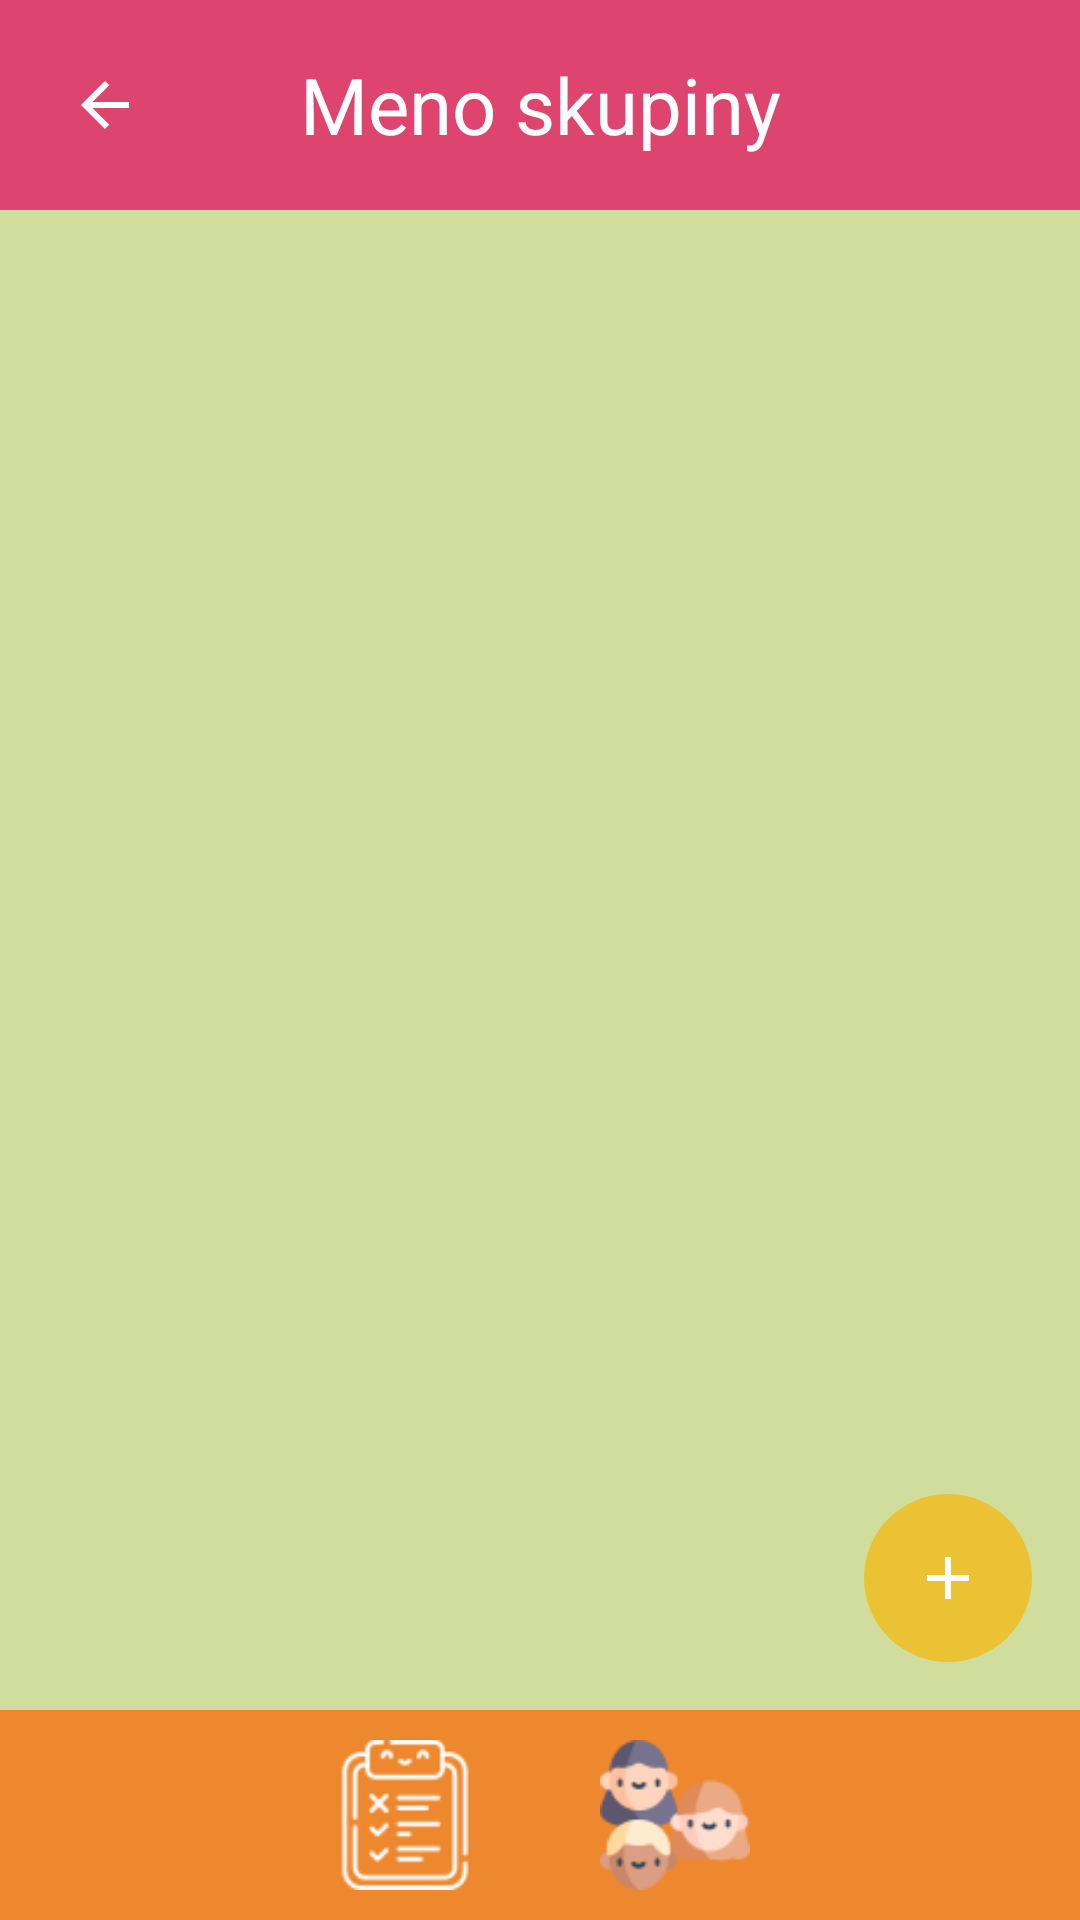

The Android layout XML behind this screen, and the referenced resources:
<!-- AndroidManifest.xml: application theme Theme.EduEnvi -->
<!-- res/layout/activity_group_students.xml -->
<?xml version="1.0" encoding="utf-8"?>
<RelativeLayout xmlns:android="http://schemas.android.com/apk/res/android"
    xmlns:app="http://schemas.android.com/apk/res-auto"
    xmlns:tools="http://schemas.android.com/tools"
    android:layout_width="match_parent"
    android:layout_height="match_parent"
    android:orientation="vertical">

    <RelativeLayout
        android:id="@+id/mainPanel"
        android:layout_width="match_parent"
        android:layout_height="match_parent"
        android:background="@color/Tertiary">

        <ImageButton
            android:id="@+id/backButton"
            style="@style/backButtonOnPrimary"
            android:contentDescription="@string/backCodeDescription" />

        <TextView
            android:id="@+id/groupName"
            style="@style/headline"
            android:text="@string/groupName" />

        <GridView
            android:id="@+id/studentsLayout"
            style="@style/scrollGridView"
            android:numColumns="3"
            tools:listitem="@layout/grid_x_list_item" />

        <ImageButton
            android:id="@+id/addButton"
            style="@style/addButton"
            android:contentDescription="@string/addCodeDescription" />

        <LinearLayout style="@style/bottomNavigationLayout">

            <ImageButton
                android:id="@+id/tasksButton"
                style="@style/navButton"
                android:contentDescription="@string/tasksCodeDescription"
                android:src="@drawable/tasks_button_wrapper" />

            <ImageButton
                android:id="@+id/studentsButton"
                style="@style/navButton"
                android:contentDescription="@string/studentsCodeDescription"
                android:src="@drawable/students_highlighted_button_wrapper" />
        </LinearLayout>
    </RelativeLayout>

    <RelativeLayout
        android:id="@+id/studentsPanel"
        android:layout_width="match_parent"
        android:layout_height="match_parent"
        android:background="@color/Surface"
        android:visibility="gone">

        <ImageButton
            android:id="@+id/closeStudentsPanel"
            style="@style/backButtonOnBackground"
            android:contentDescription="@string/closeCodeDescription" />

        <ScrollView
            android:layout_width="match_parent"
            android:layout_height="match_parent"
            android:layout_marginTop="70dp"
            android:layout_marginBottom="89dp"
            android:fadingEdgeLength="80dp"
            android:requiresFadingEdge="vertical">

            <LinearLayout
                android:layout_width="match_parent"
                android:layout_height="wrap_content"
                android:orientation="vertical">

                <TextView
                    android:id="@+id/textInGroup"
                    style="@style/chipTextView"
                    android:text="@string/inGroup" />

                <com.google.android.material.chip.ChipGroup
                    android:id="@+id/chipGroupIn"
                    style="@style/chipGroup"
                    app:singleLine="false"
                    app:singleSelection="true" />

                <TextView
                    android:id="@+id/textNotInGroup"
                    style="@style/chipTextView"
                    android:text="@string/notInGroup" />

                <com.google.android.material.chip.ChipGroup
                    android:id="@+id/chipGroupNotIn"
                    style="@style/chipGroup"
                    app:singleLine="false"
                    app:singleSelection="true" />

                <LinearLayout
                    android:layout_width="match_parent"
                    android:layout_height="25dp"/>
            </LinearLayout>
        </ScrollView>

        <Button
            android:id="@+id/saveButton"
            style="@style/actionButton"
            android:layout_alignParentBottom="true"
            android:layout_margin="25dp"
            android:text="@string/save" />
    </RelativeLayout>

    <LinearLayout
        android:id="@+id/deletePanel"
        style="@style/backgroundLayout"
        android:visibility="gone">

        <LinearLayout
            android:layout_width="match_parent"
            android:layout_height="260dp"
            android:background="@drawable/bottom_layout_background_on_primary"
            android:orientation="vertical">

            <TextView
                android:id="@+id/deleteText"
                style="@style/deletePanelText1" />

            <TextView style="@style/deletePanelText2" />

            <LinearLayout
                android:layout_width="match_parent"
                android:layout_height="70dp"
                android:gravity="center_horizontal"
                android:orientation="horizontal">

                <Button
                    android:id="@+id/closeDeletePanel"
                    style="@style/smallActionCancelButton"
                    android:text="@string/cancel" />

                <Button
                    android:id="@+id/confirmDelete"
                    style="@style/smallActionDeleteButton"
                    android:text="@string/delete" />

            </LinearLayout>
        </LinearLayout>
    </LinearLayout>
</RelativeLayout>
<!-- res/layout/grid_x_list_item.xml (included above) -->
<?xml version="1.0" encoding="utf-8"?>
<LinearLayout xmlns:android="http://schemas.android.com/apk/res/android"
    android:layout_width="match_parent"
    android:layout_height="match_parent"
    android:orientation="vertical">

    <RelativeLayout
        android:id="@+id/outerLayout"
        android:layout_width="match_parent"
        android:layout_height="wrap_content"
        android:layout_margin="2dp">

        <RelativeLayout
            android:id="@+id/innerLayout"
            android:layout_width="match_parent"
            android:layout_height="130dp"
            android:background="@drawable/oval_20_surface">

            <ImageView
                android:id="@+id/image"
                android:layout_width="wrap_content"
                android:layout_height="wrap_content"
                android:layout_marginHorizontal="20dp"
                android:layout_marginVertical="20dp"
                android:importantForAccessibility="no" />

            <ImageButton
                android:id="@+id/delete"
                style="@style/closeButtonOnBackground"
                android:layout_marginTop="-5dp"
                android:layout_marginEnd="-5dp"
                android:contentDescription="@string/deleteCodeDescription" />
        </RelativeLayout>

        <TextView
            android:id="@+id/name"
            android:layout_width="wrap_content"
            android:layout_height="wrap_content"
            android:layout_alignParentBottom="true"
            android:layout_centerHorizontal="true"
            android:text="@string/firstName" />
    </RelativeLayout>

</LinearLayout>
<!-- resources referenced by this layout -->
<resources>
  <color name="Surface">#FFFFFF</color>
  <color name="Tertiary">#DE456E</color>
  <!-- drawable tasks_button_wrapper (drawable) -->
  <?xml version="1.0" encoding="utf-8"?>
  <layer-list xmlns:android="http://schemas.android.com/apk/res/android"
      android:id="@+id/tasks_button_wrapper">
  
      <item
          android:width="50dp"
          android:height="50dp"
          android:drawable="@drawable/tasks" />
  
  </layer-list>
  <string name="addCodeDescription">pridaj</string>
  <string name="backCodeDescription">naspäť</string>
  <string name="cancel">Zrušiť</string>
  <string name="closeCodeDescription">zatvoriť</string>
  <string name="delete">Odstrániť</string>
  <string name="deleteCodeDescription">odstrániť</string>
  <string name="firstName">Meno</string>
  <string name="groupName">Meno skupiny</string>
  <string name="inGroup">V skupine</string>
  <string name="notInGroup">Mimo skupiny</string>
  <string name="save">Uložiť</string>
  <string name="studentsCodeDescription">študenti</string>
  <string name="tasksCodeDescription">úlohy</string>
  <style name="actionButton">
          <item name="android:layout_width">match_parent</item>
          <item name="android:layout_height">64dp</item>
          <item name="android:layout_marginTop">10dp</item>
          <item name="android:textSize">16sp</item>
      </style>
  <style name="backButtonOnBackground" parent="simpleButton">
          <item name="android:layout_marginStart">10dp</item>
          <item name="android:src">@drawable/baseline_arrow_back_on_background_24</item>
      </style>
  <style name="backButtonOnPrimary" parent="simpleButton">
          <item name="android:layout_marginStart">10dp</item>
          <item name="android:src">@drawable/baseline_arrow_back_on_primary_24</item>
      </style>
  <style name="backgroundLayout">
          <item name="android:layout_width">match_parent</item>
          <item name="android:layout_height">match_parent</item>
          <item name="android:gravity">bottom</item>
          <item name="android:orientation">vertical</item>
          <item name="android:background">@color/semitransparent</item>
      </style>
  <style name="chipGroup">
          <item name="android:layout_width">match_parent</item>
          <item name="android:layout_height">wrap_content</item>
          <item name="android:layout_marginLeft">25dp</item>
          <item name="android:layout_marginRight">25dp</item>
      </style>
  <style name="closeButtonOnBackground" parent="simpleButton">
          <item name="android:layout_marginEnd">10dp</item>
          <item name="android:src">@drawable/baseline_close_on_background_24</item>
          <item name="android:layout_alignParentEnd">true</item>
      </style>
  <style name="smallActionCancelButton" parent="smallActionButton">
          <item name="android:backgroundTint">@color/Primary</item>
      </style>
  <style name="smallActionDeleteButton" parent="smallActionButton">
          <item name="android:backgroundTint">@color/Tertiary</item>
      </style>
  <style name="Theme.EduEnvi" parent="Base.Theme.EduEnvi" />
  <color name="OnPrimary">#FFFFFF</color>
  <style name="simpleButton">
          <item name="android:layout_width">50dp</item>
          <item name="android:layout_height">50dp</item>
          <item name="android:layout_marginTop">10dp</item>
          <item name="android:background">@color/transparent</item>
      </style>
  <color name="semitransparent">#90686868</color>
  <color name="Secondary">#EE882F</color>
  <color name="OnAccent">#FFFFFF</color>
  <color name="transparent">#00000000</color>
  <color name="Background">#D0DD9D</color>
  <color name="Primary">#EAC234</color>
  <color name="Accent">#C55EBB</color>
  <color name="OnSecondary">#FFFFFF</color>
  <color name="OnTertiary">#FFFFFF</color>
  <color name="OnSurface">#000000</color>
  <color name="OnBackground">#000000</color>
</resources>
